Image classification data set "dataset" (samuelchaparro1233/Lab3_CNN_Gesture_Robotics on GitHub). Class labels (5): 0 dedos, 1 dedo, 2 dedos, 3 dedos, 4 dedos.

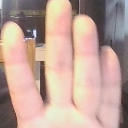
Label: 4 dedos

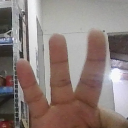
Label: 3 dedos

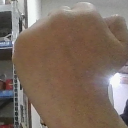
Label: 0 dedos

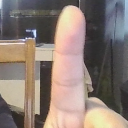
Label: 1 dedo

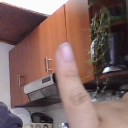
Label: 1 dedo

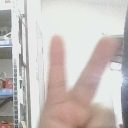
Label: 2 dedos
